Run: headless pygame with SDL's dummy video driver; simulated clock (each Clock.tick advances the game by its frame time, no real sleeping); random seed 0; keys injected as events and as key.get_pressed() state; mouse plan: one left click at the window centre at the start of phase 2, then a move to the lower-right quarter at the start of phase 3.
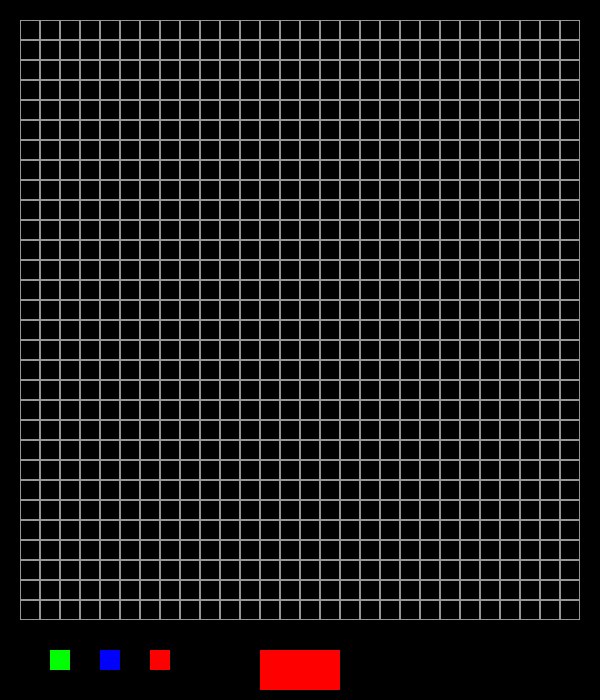
Frame 1 of 4 · flips 1–60 · no input
Frame 2 of 4 · flips 61–180 · clicked the window centre · tapped SPACE, RETURN · held RIGHT (→), D · screen unchanged from frame 1, image omitted
Frame 3 of 4 · flips 181–300 · moved the mouse to the lower-right quarter · held DOWN (↓), S · screen unchanged from frame 2, image omitted
Frame 4 of 4 · flips 301–420 · held LEFT (←), A, UP (↑), W · screen unchanged from frame 3, image omitted

The pygame program that drew these frames:

import pygame
from pygame.locals import *

WIDTH = 600
HEIGHT = 700
BLOCK_SIZE = 20

pygame.init()
screen = pygame.display.set_mode((WIDTH, HEIGHT))
pygame.display.set_caption("HushBoom")

rect_color = (150, 150, 150)
offset = [0, 0]
clock = pygame.time.Clock()

# draw grid
grid = []
screen.fill((0, 0, 0))
for x in range(20, WIDTH - 20, BLOCK_SIZE):
    for y in range(20, HEIGHT - 80, BLOCK_SIZE):
        rect = pygame.Rect(x, y, BLOCK_SIZE, BLOCK_SIZE)
        pygame.draw.rect(screen, rect_color, rect, 1)
        grid.append(rect)

coloring = (255, 0, 0)

clicking = False

done = False
while not done:
    # buttons on bottom of screen
    stop_button = pygame.Rect((WIDTH / 2) - 40, HEIGHT - 50, 80, 40)
    changeGreen = pygame.Rect(50, HEIGHT - 50, 20, 20)
    changeBlue = pygame.Rect(100, HEIGHT - 50, 20, 20)
    changeRed = pygame.Rect(150, HEIGHT - 50, 20, 20)
    pygame.draw.rect(screen, (255, 0, 0), stop_button)
    pygame.draw.rect(screen, (0, 255, 0), changeGreen)
    pygame.draw.rect(screen, (0, 0, 255), changeBlue)
    pygame.draw.rect(screen, (255, 0, 0), changeRed)

    # check if mouse clicks a rect object
    if clicking:
        posX, posY = pygame.mouse.get_pos()
        for blocks in grid:
            if blocks.collidepoint(posX, posY):
                pygame.draw.rect(screen, coloring, blocks)
            elif stop_button.collidepoint(posX, posY):
                done = True
            elif changeGreen.collidepoint(posX, posY):
                coloring = (0, 255, 0)
            elif changeBlue.collidepoint(posX, posY):
                coloring = (0, 0, 255)
            elif changeRed.collidepoint(posX, posY):
                coloring = (255, 0, 0)

    # button events
    for event in pygame.event.get():
        if event.type == pygame.QUIT:
            done = True
        if event.type == pygame.MOUSEBUTTONDOWN:
            if event.button == 1:
                clicking = True
        if event.type == MOUSEBUTTONUP:
            if event.button == 1:
                clicking = False

    pygame.display.update()
    clock.tick(60)
pygame.quit()
